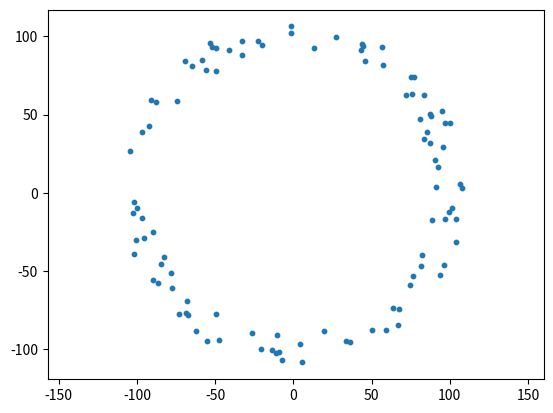

Write Python code to recreate this figure.
import numpy as np
from matplotlib import pyplot as plt
from scipy.integrate import solve_ivp
from matplotlib.animation import FuncAnimation


def simulate_kuramoto(N, K, freq_dist, init_states, time_points):
    """
    N: number of oscillators
    K: coupling strength
    freq_dist: frequency distribution
    init_states: initial states of oscillators
    time_points: time points to simulate
    """
    frequencies = np.array([freq_dist() for _ in range(N)])

    def kuramoto(t, theta):
        dtheta = frequencies - (K/N) * np.sum(np.sin(theta[:, None] - theta[None, :]), axis=1)
        return dtheta

    sol = solve_ivp(kuramoto, (time_points[0], time_points[-1]), init_states, t_eval=time_points)
    return sol.y


time_points = np.linspace(0, 100, 1000)
N = 100
K = 0.01
freq_dist = lambda: np.random.standard_cauchy()
init_states = np.random.uniform(-np.pi, np.pi, N)
states = simulate_kuramoto(N, K, freq_dist, init_states, time_points)

radii = 100 * np.random.uniform(0.9, 1.1, N)

fig, ax = plt.subplots()
ax.set_xlim([-150, 150])
ax.set_ylim([-150, 150])
ax.axis('equal')

scat = ax.scatter(radii * np.cos(states[:, 0]), radii * np.sin(states[:, 0]), s=10)

SPEEDUP = 1

def update(frame):
    scat.set_offsets(np.c_[radii * np.cos(states[:, frame*SPEEDUP]), radii * np.sin(states[:, frame*SPEEDUP])])
    return scat

ani = FuncAnimation(fig, update, frames=len(time_points)//SPEEDUP, interval=1, repeat=False)
plt.show()